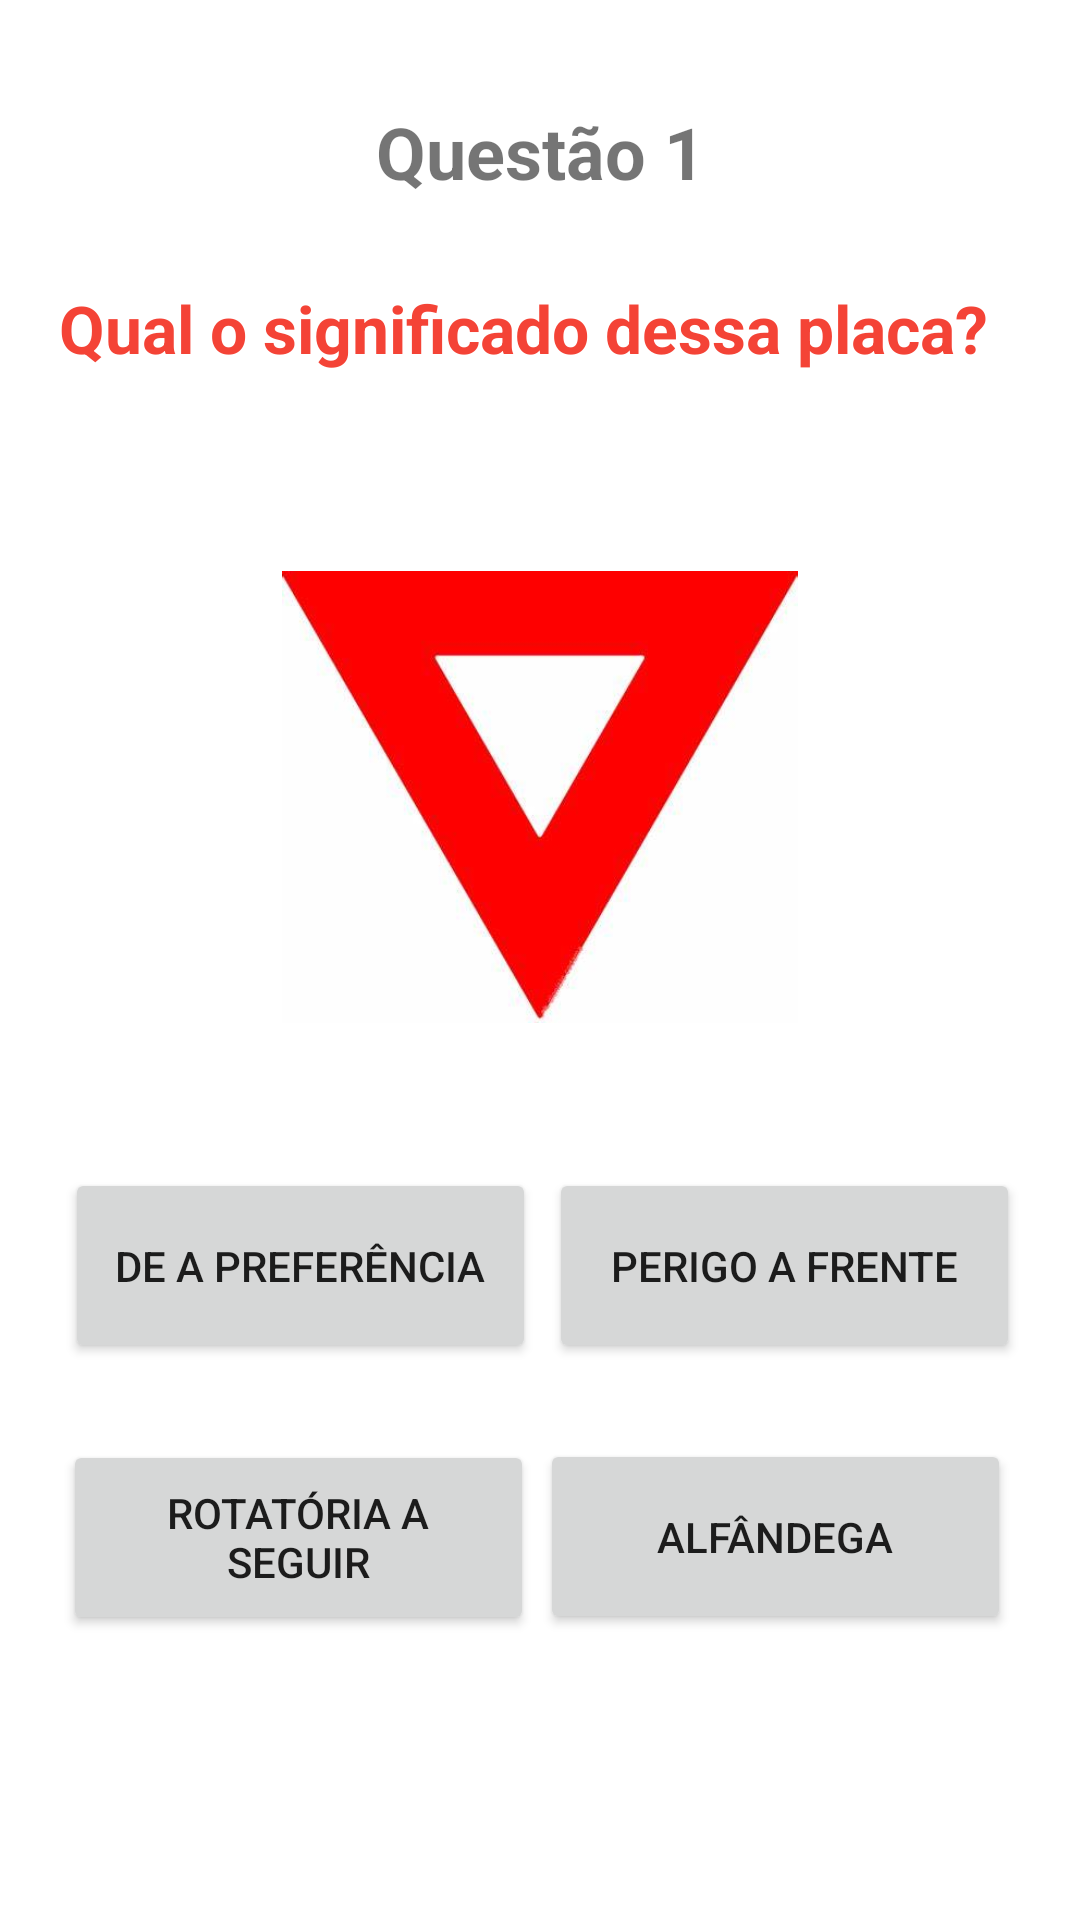

Produce the Android XML layout that renders to this screen, including the resource entries it uses.
<!-- AndroidManifest.xml: application theme Theme.TransitoQuizz -->
<!-- res/layout/activity_tela1.xml -->
<?xml version="1.0" encoding="utf-8"?>
<androidx.constraintlayout.widget.ConstraintLayout xmlns:android="http://schemas.android.com/apk/res/android"
    xmlns:app="http://schemas.android.com/apk/res-auto"
    xmlns:tools="http://schemas.android.com/tools"
    android:layout_width="match_parent"
    android:layout_height="match_parent"
    tools:context=".Tela1">

    <Button
        android:id="@+id/btnAlfandega"
        android:layout_width="157dp"
        android:layout_height="65dp"

        android:onClick="botaoAlfandega"
        android:text="Alfândega"
        app:layout_constraintBottom_toBottomOf="parent"
        app:layout_constraintEnd_toEndOf="parent"
        app:layout_constraintHorizontal_bias="0.887"
        app:layout_constraintStart_toStartOf="parent"
        app:layout_constraintTop_toTopOf="parent"
        app:layout_constraintVertical_bias="0.834" />

    <Button
        android:id="@+id/btnRotatoria"
        android:layout_width="157dp"
        android:layout_height="65dp"

        android:onClick="botaoRotatoria"
        android:text="Rotatória a seguir"
        app:layout_constraintBottom_toBottomOf="parent"
        app:layout_constraintEnd_toEndOf="parent"
        app:layout_constraintHorizontal_bias="0.103"
        app:layout_constraintStart_toStartOf="parent"
        app:layout_constraintTop_toTopOf="parent"
        app:layout_constraintVertical_bias="0.835" />

    <Button
        android:id="@+id/btnPerigo"
        android:layout_width="157dp"
        android:layout_height="65dp"

        android:onClick="botaoPerigo"
        android:text="Perigo a frente"
        app:layout_constraintBottom_toBottomOf="parent"
        app:layout_constraintEnd_toEndOf="parent"
        app:layout_constraintHorizontal_bias="0.901"
        app:layout_constraintStart_toStartOf="parent"
        app:layout_constraintTop_toTopOf="parent"
        app:layout_constraintVertical_bias="0.677" />

    <TextView
        android:id="@+id/textView2"
        android:layout_width="120dp"
        android:layout_height="44dp"
        android:gravity="center"
        android:text="Questão 1"
        android:textSize="24sp"
        android:textStyle="bold"
        app:layout_constraintBottom_toBottomOf="parent"
        app:layout_constraintEnd_toEndOf="parent"
        app:layout_constraintStart_toStartOf="parent"
        app:layout_constraintTop_toTopOf="parent"
        app:layout_constraintVertical_bias="0.048" />

    <ImageView
        android:id="@+id/imageView2"
        android:layout_width="172dp"
        android:layout_height="234dp"
        app:layout_constraintBottom_toBottomOf="parent"
        app:layout_constraintEnd_toEndOf="parent"
        app:layout_constraintStart_toStartOf="parent"
        app:layout_constraintTop_toTopOf="parent"
        app:layout_constraintVertical_bias="0.366"
        app:srcCompat="@drawable/preferencia" />

    <TextView
        android:id="@+id/textView3"
        android:layout_width="321dp"
        android:layout_height="38dp"
        android:text="Qual o significado dessa placa?"
        android:textColor="#F44336"
        android:textSize="22sp"
        android:textStyle="bold"
        app:layout_constraintBottom_toBottomOf="parent"
        app:layout_constraintEnd_toEndOf="parent"
        app:layout_constraintStart_toStartOf="parent"
        app:layout_constraintTop_toTopOf="parent"
        app:layout_constraintVertical_bias="0.157" />

    <Button
        android:id="@+id/btnPreferencia"
        android:layout_width="157dp"
        android:layout_height="65dp"

        android:onClick="botaoPreferencia"
        android:text="De a preferência"
        app:layout_constraintBottom_toBottomOf="parent"
        app:layout_constraintEnd_toEndOf="parent"
        app:layout_constraintHorizontal_bias="0.106"
        app:layout_constraintStart_toStartOf="parent"
        app:layout_constraintTop_toTopOf="parent"
        app:layout_constraintVertical_bias="0.677" />

</androidx.constraintlayout.widget.ConstraintLayout>
<!-- resources referenced by this layout -->
<resources>
  <!-- drawable preferencia: jpg bitmap (drawable, 10100 bytes) -->
  <style name="Theme.TransitoQuizz" parent="Theme.MaterialComponents.DayNight.NoActionBar">
          
          <item name="colorPrimary">@color/purple_500</item>
          <item name="colorPrimaryVariant">@color/purple_700</item>
          <item name="colorOnPrimary">@color/white</item>
          
          <item name="colorSecondary">@color/teal_200</item>
          <item name="colorSecondaryVariant">@color/teal_700</item>
          <item name="colorOnSecondary">@color/black</item>
          
          <item name="android:statusBarColor">?attr/colorPrimaryVariant</item>
          
      </style>
  <!-- not gathered from this repository: default colours our renderer supplied (Android Studio template values) -->
  <color name="purple_500">#FF6200EE</color>
  <color name="purple_700">#FF3700B3</color>
  <color name="teal_200">#FF03DAC5</color>
  <color name="teal_700">#FF018786</color>
  <color name="black">#FF000000</color>
  <color name="white">#FFFFFFFF</color>
</resources>
